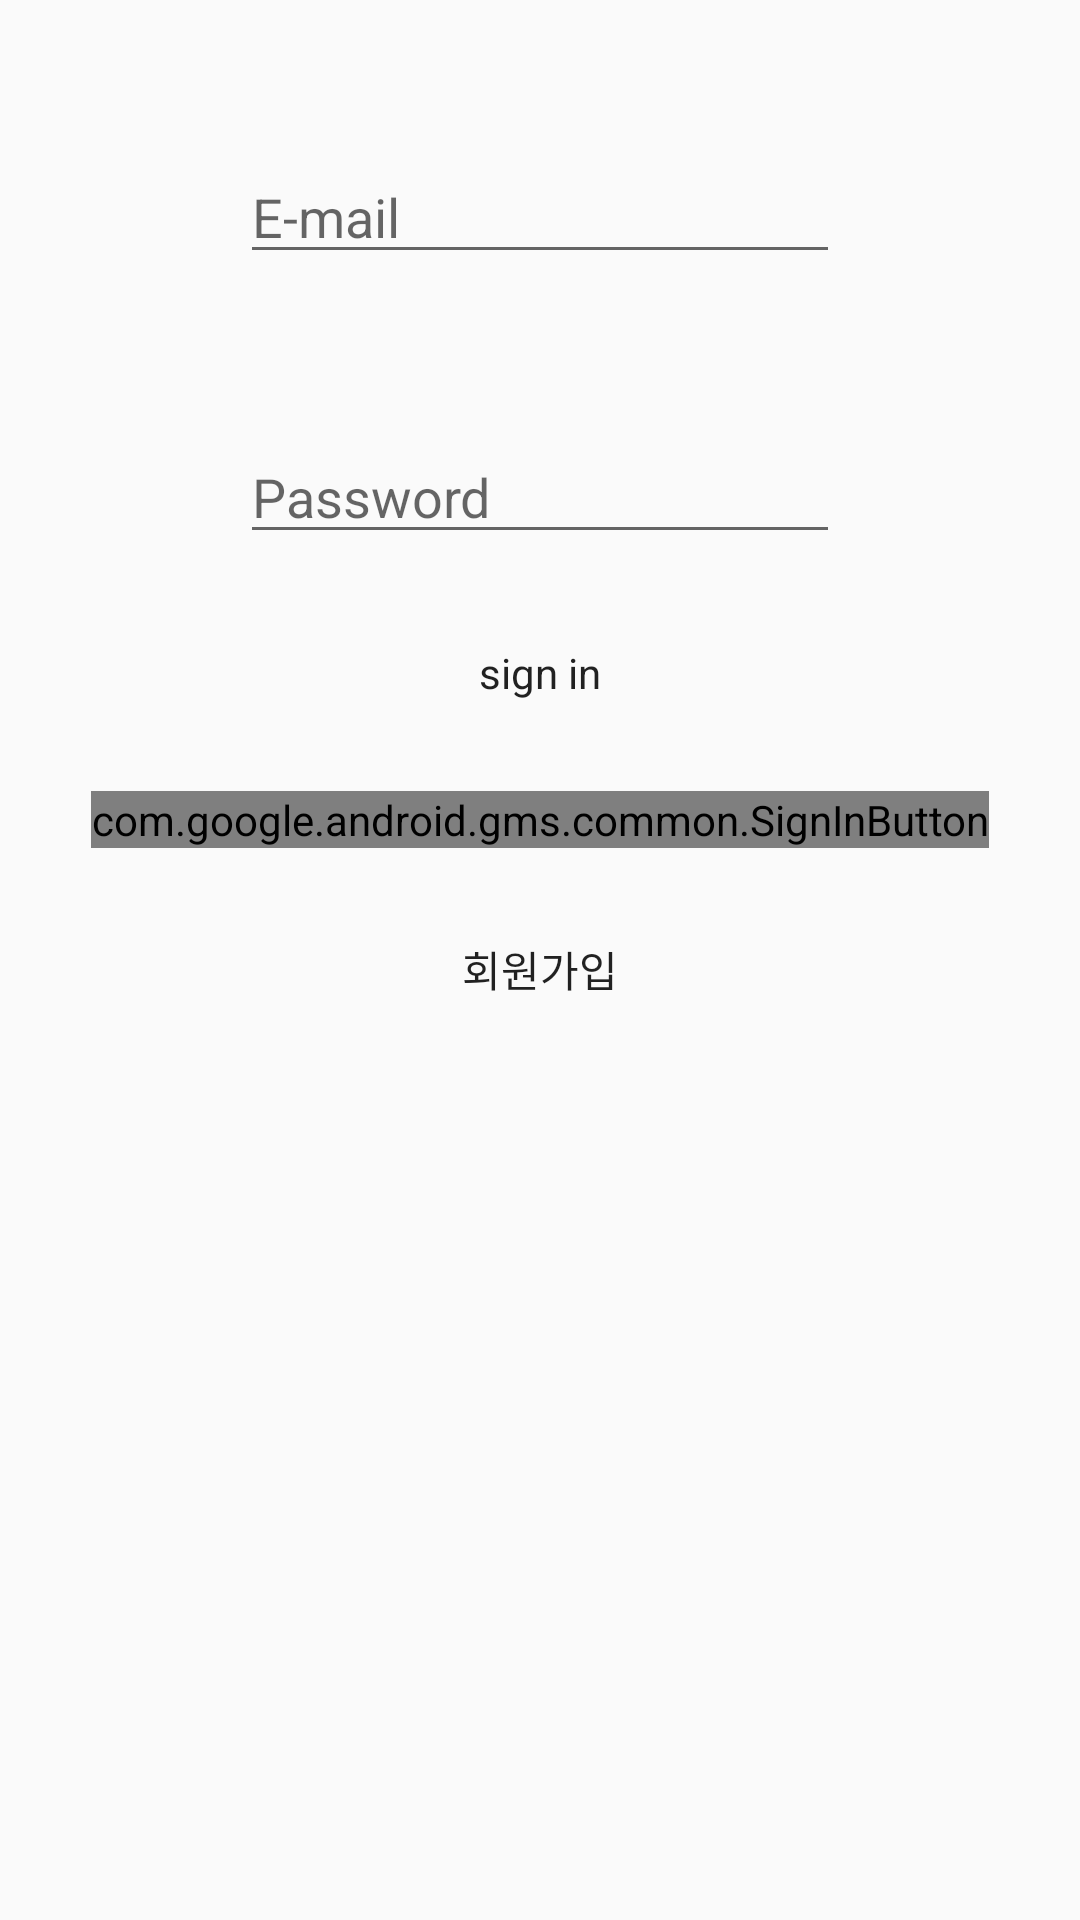

Write the Android layout XML for this screen, with the resource values it uses.
<!-- AndroidManifest.xml: application theme AppTheme -->
<!-- res/layout/fragment_main.xml -->
<?xml version="1.0" encoding="utf-8"?>
<androidx.constraintlayout.widget.ConstraintLayout xmlns:android="http://schemas.android.com/apk/res/android"
    xmlns:tools="http://schemas.android.com/tools"
    android:layout_width="match_parent"
    android:layout_height="match_parent"
    xmlns:app="http://schemas.android.com/apk/res-auto">
    


    <EditText
        android:id="@+id/email_edit_text"
        android:layout_width="200dp"
        android:layout_height="wrap_content"
        android:layout_marginTop="50dp"
        android:hint="E-mail"
        app:layout_constraintLeft_toLeftOf="parent"
        app:layout_constraintRight_toRightOf="parent"
        app:layout_constraintTop_toTopOf="parent"/>

    <EditText
        android:id="@+id/password_edit_text"
        android:layout_width="200dp"
        android:layout_height="wrap_content"
        android:layout_marginTop="52dp"
        android:hint="Password"
        app:layout_constraintEnd_toEndOf="parent"
        app:layout_constraintStart_toStartOf="parent"
        app:layout_constraintTop_toBottomOf="@+id/email_edit_text" />

    <Button
        android:id="@+id/email_sign_in_button"
        android:text="sign in"
        android:layout_width="wrap_content"
        android:layout_height="wrap_content"
        android:layout_marginTop="30dp"
        app:layout_constraintEnd_toEndOf="parent"
        app:layout_constraintStart_toStartOf="parent"
        app:layout_constraintTop_toBottomOf="@+id/password_edit_text"
/>

    <com.google.android.gms.common.SignInButton
        android:id="@+id/google_sign_up_button"
        android:layout_width="wrap_content"
        android:layout_height="wrap_content"
        android:layout_marginTop="30dp"
        app:layout_constraintLeft_toLeftOf="parent"
        app:layout_constraintRight_toRightOf="parent"
        app:layout_constraintTop_toBottomOf="@+id/email_sign_in_button"
        />

    <Button
        android:id="@+id/go_to_sign_up_btn"
        android:layout_width="wrap_content"
        android:layout_height="wrap_content"
        android:text="회원가입"
        android:background="@android:color/transparent"
        android:layout_marginTop="30dp"
        app:layout_constraintLeft_toLeftOf="parent"
        app:layout_constraintRight_toRightOf="parent"
        app:layout_constraintTop_toBottomOf="@+id/google_sign_up_button"
        />

</androidx.constraintlayout.widget.ConstraintLayout>
<!-- resources referenced by this layout -->
<resources>
  <style name="AppTheme" parent="Theme.AppCompat.Light.DarkActionBar">
          
          <item name="colorPrimary">#3e3a39</item>
          <item name="colorPrimaryDark">@color/colorPrimaryDark</item>
          <item name="colorAccent">@color/colorAccent</item>
          <item name="windowActionBar">false</item>
          <item name="windowNoTitle">true</item>
          <item name="android:windowFullscreen">true</item>
          <item name="bottomSheetDialogTheme">@style/AppBottomSheetDialogTheme</item>
  
          
          <item name="android:textViewStyle">@style/customTextViewFontStyle</item>
          <item name="android:buttonStyle">@style/customButtonFontStyle</item>
          <item name="android:editTextStyle">@style/customEditTextFontStyle</item>
          <item name="android:radioButtonStyle">@style/customRadioButtonFontStyle</item>
          <item name="android:checkboxStyle">@style/customCheckboxFontStyle</item>
      </style>
  <style name="AppBottomSheetDialogTheme" parent="Theme.Design.Light.BottomSheetDialog">
          <item name="bottomSheetStyle">@style/AppModalStyle</item>
      </style>
  <style name="AppModalStyle" parent="Widget.Design.BottomSheet.Modal">
          <item name="android:background">@drawable/sort__background_design</item>
      </style>
  <!-- drawable sort__background_design (drawable) -->
  <?xml version="1.0" encoding="utf-8"?>
  <shape xmlns:android="http://schemas.android.com/apk/res/android"
      android:shape="rectangle">
      <solid android:color="#faf8f7" />
      <corners
          android:topLeftRadius="15dp"
          android:topRightRadius="15dp" />
  
  </shape>
  <!-- not gathered from this repository: default colours our renderer supplied (Android Studio template values) -->
  <color name="colorPrimaryDark">#FF3700B3</color>
  <color name="colorAccent">#FF03DAC5</color>
</resources>
